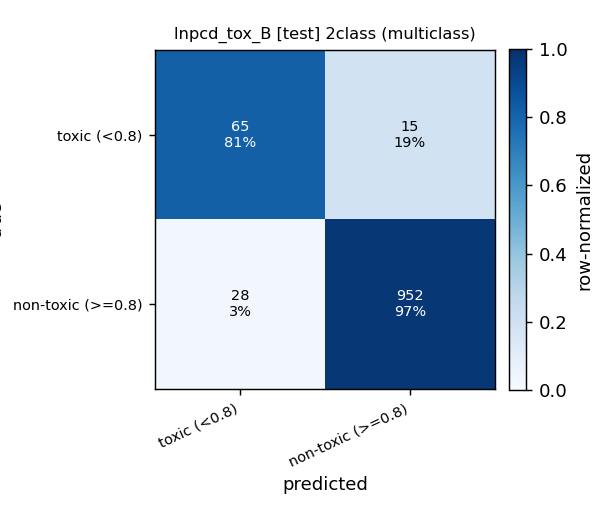

Data behind this chart, as committed beside it:
, pred:toxic (<0.8), pred:non-toxic (>=0.8)
true:toxic (<0.8), 65, 15
true:non-toxic (>=0.8), 28, 952
